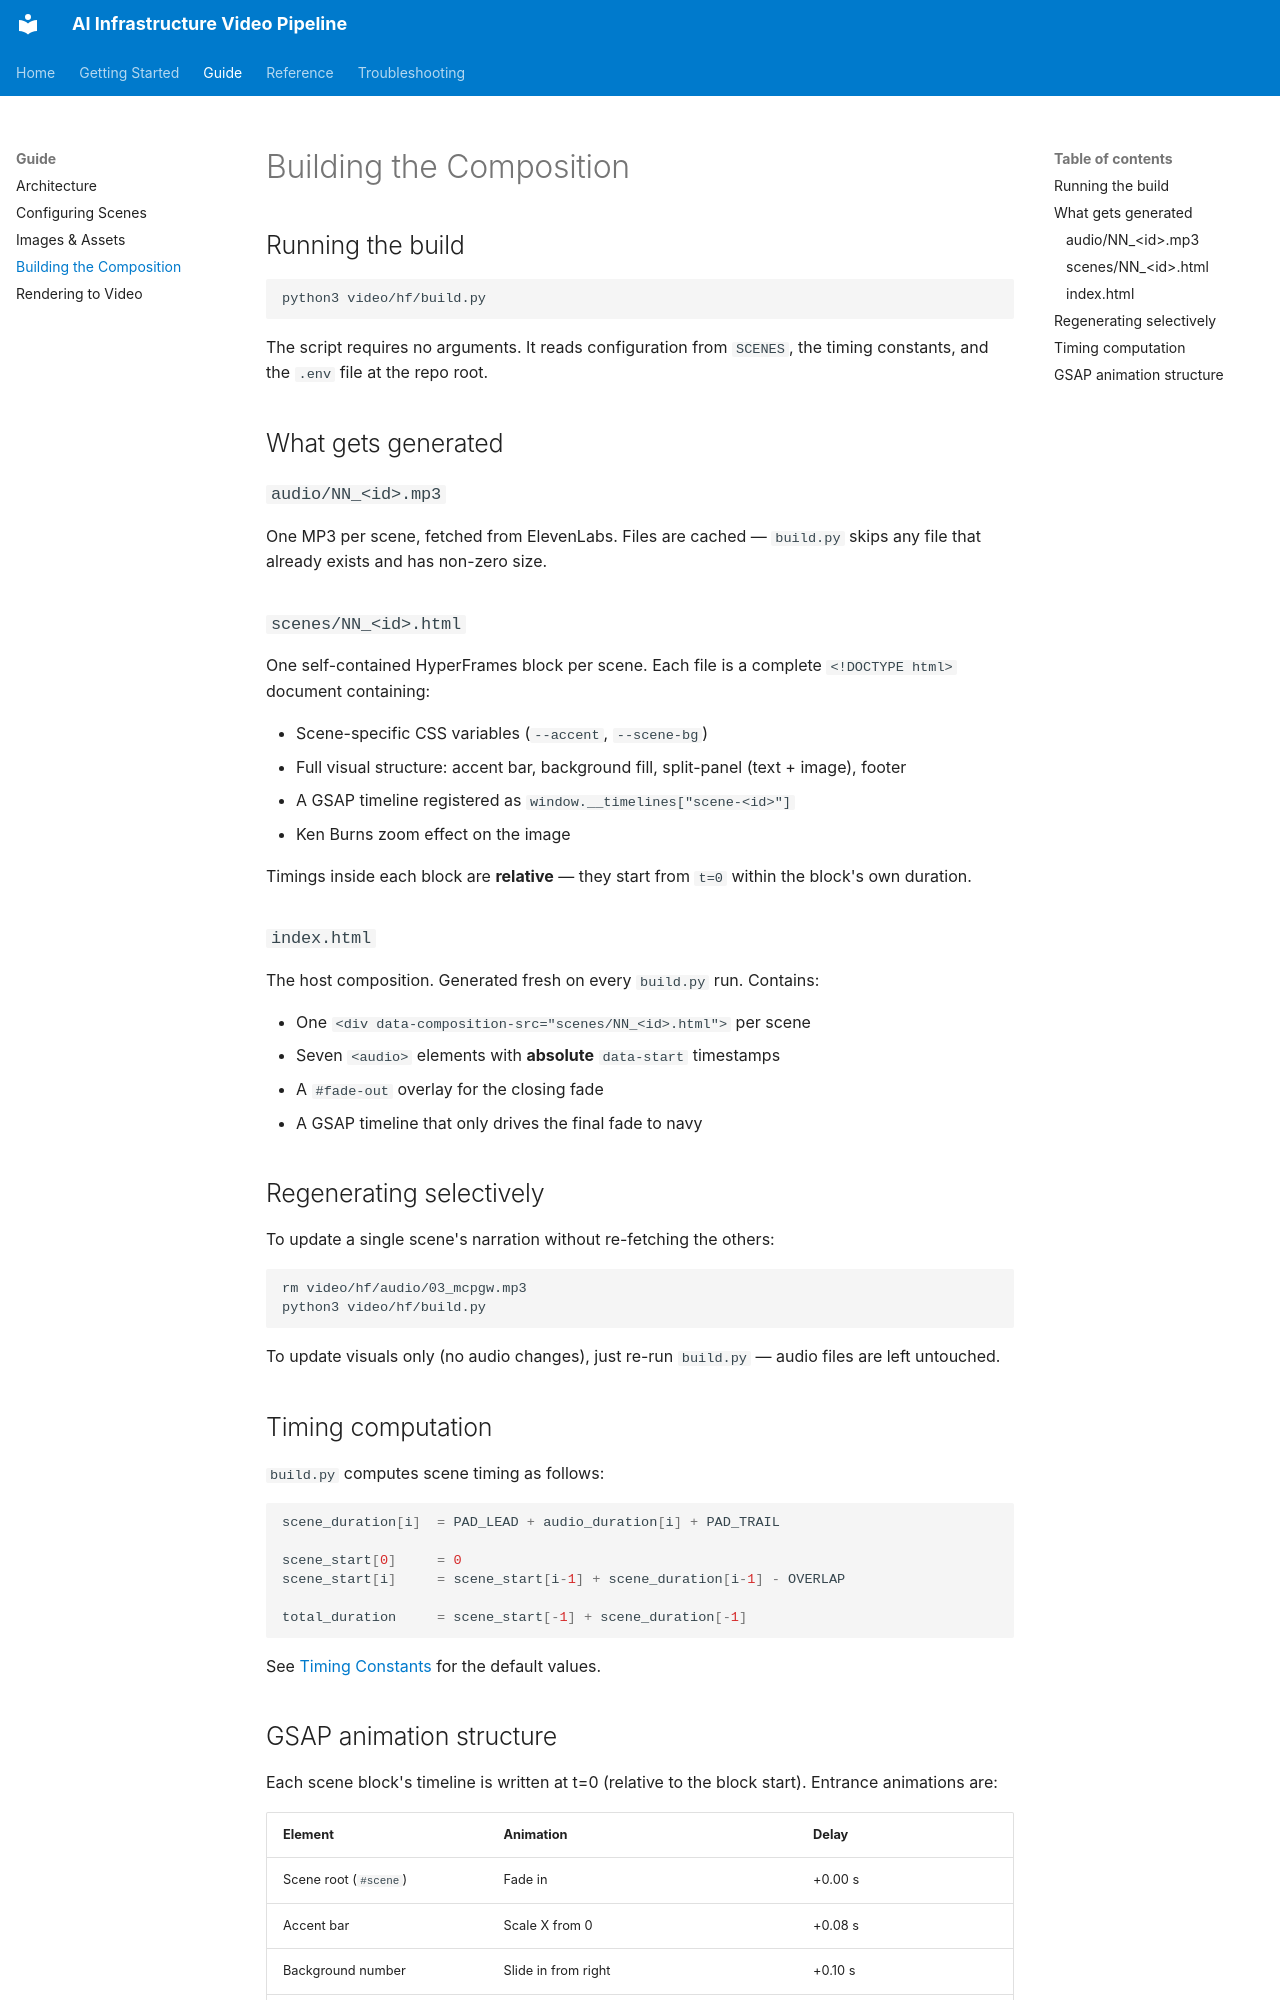

repository: klojtas/claude-hyper-frames-test · page: guide/build/index.html · generator: mkdocs

# Building the Composition

## Running the build

```bash
python3 video/hf/build.py
```

The script requires no arguments. It reads configuration from `SCENES`, the timing constants, and the `.env` file at the repo root.

## What gets generated

### `audio/NN_<id>.mp3`

One MP3 per scene, fetched from ElevenLabs. Files are cached — `build.py` skips any file that already exists and has non-zero size.

### `scenes/NN_<id>.html`

One self-contained HyperFrames block per scene. Each file is a complete `<!DOCTYPE html>` document containing:

- Scene-specific CSS variables (`--accent`, `--scene-bg`)
- Full visual structure: accent bar, background fill, split-panel (text + image), footer
- A GSAP timeline registered as `window.__timelines["scene-<id>"]`
- Ken Burns zoom effect on the image

Timings inside each block are **relative** — they start from `t=0` within the block's own duration.

### `index.html`

The host composition. Generated fresh on every `build.py` run. Contains:

- One `<div data-composition-src="scenes/NN_<id>.html">` per scene
- Seven `<audio>` elements with **absolute** `data-start` timestamps
- A `#fade-out` overlay for the closing fade
- A GSAP timeline that only drives the final fade to navy

## Regenerating selectively

To update a single scene's narration without re-fetching the others:

```bash
rm video/hf/audio/03_mcpgw.mp3
python3 video/hf/build.py
```

To update visuals only (no audio changes), just re-run `build.py` — audio files are left untouched.

## Timing computation

`build.py` computes scene timing as follows:

```python
scene_duration[i]  = PAD_LEAD + audio_duration[i] + PAD_TRAIL

scene_start[0]     = 0
scene_start[i]     = scene_start[i-1] + scene_duration[i-1] - OVERLAP

total_duration     = scene_start[-1] + scene_duration[-1]
```

See [Timing Constants](../reference/timing.md) for the default values.
